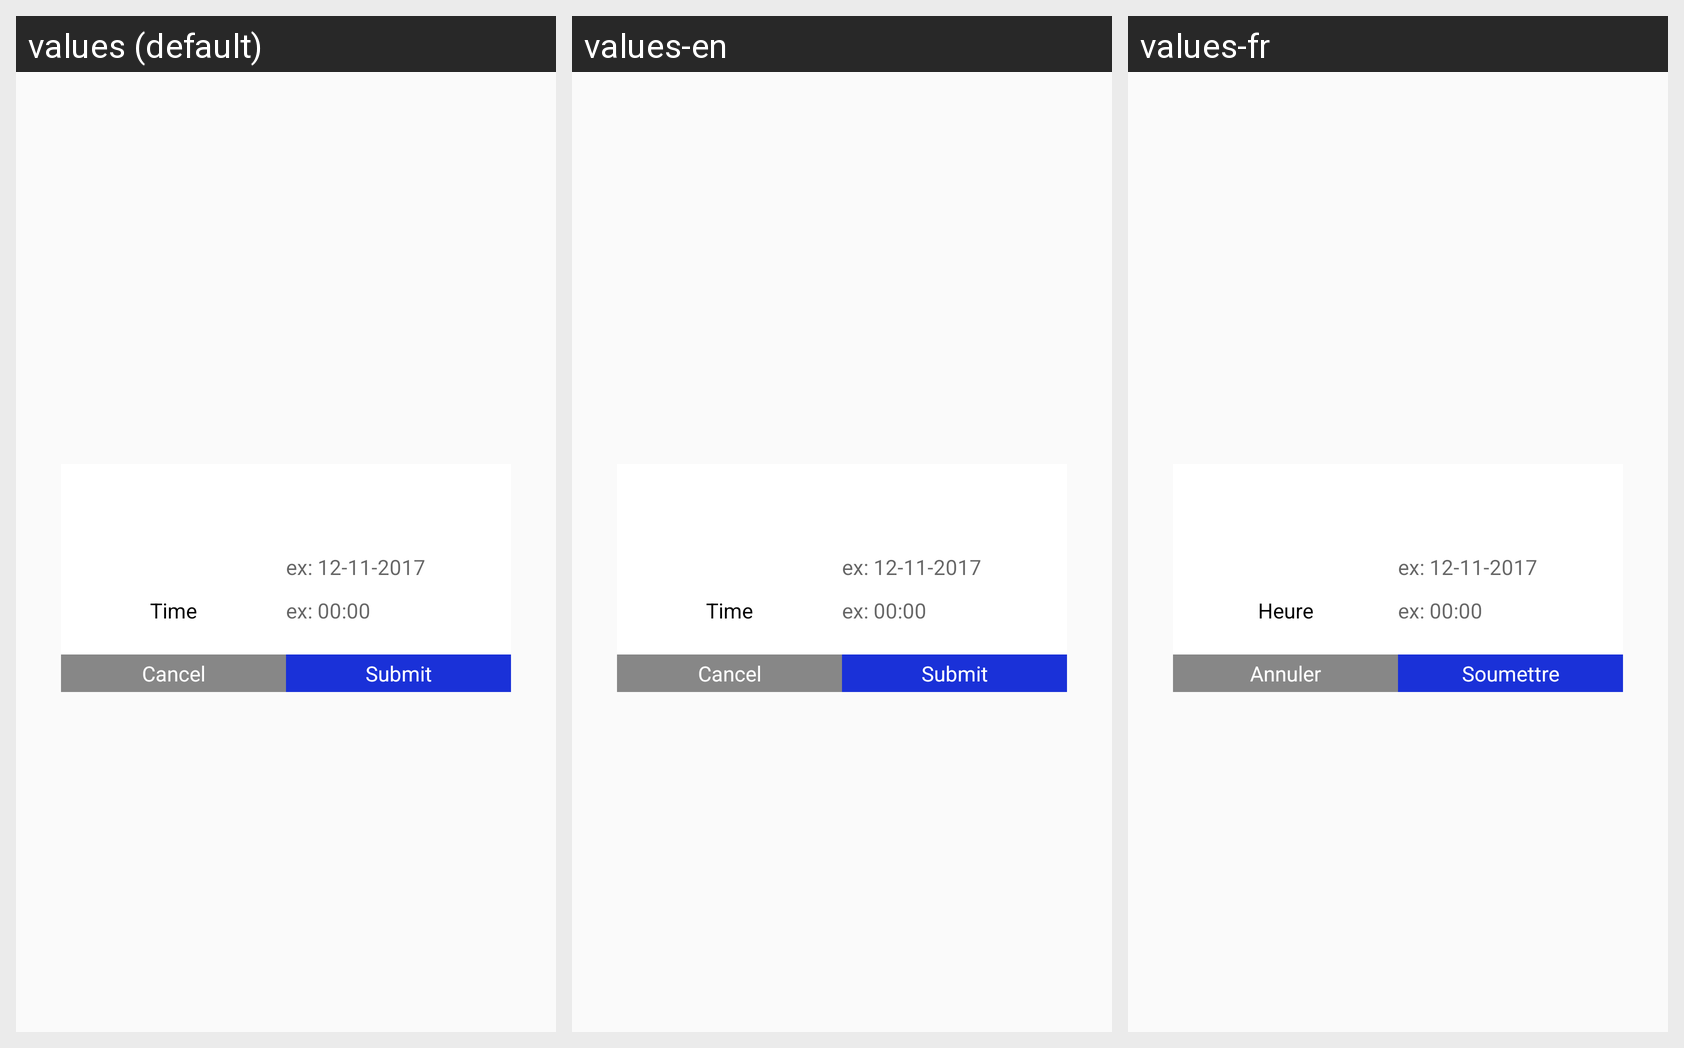

Locale-by-locale string values for the Android screen shown in this grid:
Android screen res/layout/selectdate_newlay.xml rendered under 3 locales, left to right: values (default), values-en, values-fr. Device: Nexus 5 (rendered at 1080×1920; each locale shown at half size, 540×960, under a caption strip naming it); theme AppTheme.
Other locales in the repository, not shown: values-ar, values-es, values-nl.
Strings drawn on this screen, with the default value and each locale's value (text and hints the layout hard-codes, and strings that could not be matched under every locale, appear in the picture but are not listed):

time
  values: Time
  values-en: Time
  values-fr: Heure

cancel
  values: Cancel
  values-en: Cancel
  values-fr: Annuler

submit
  values: Submit
  values-en: Submit
  values-fr: Soumettre
